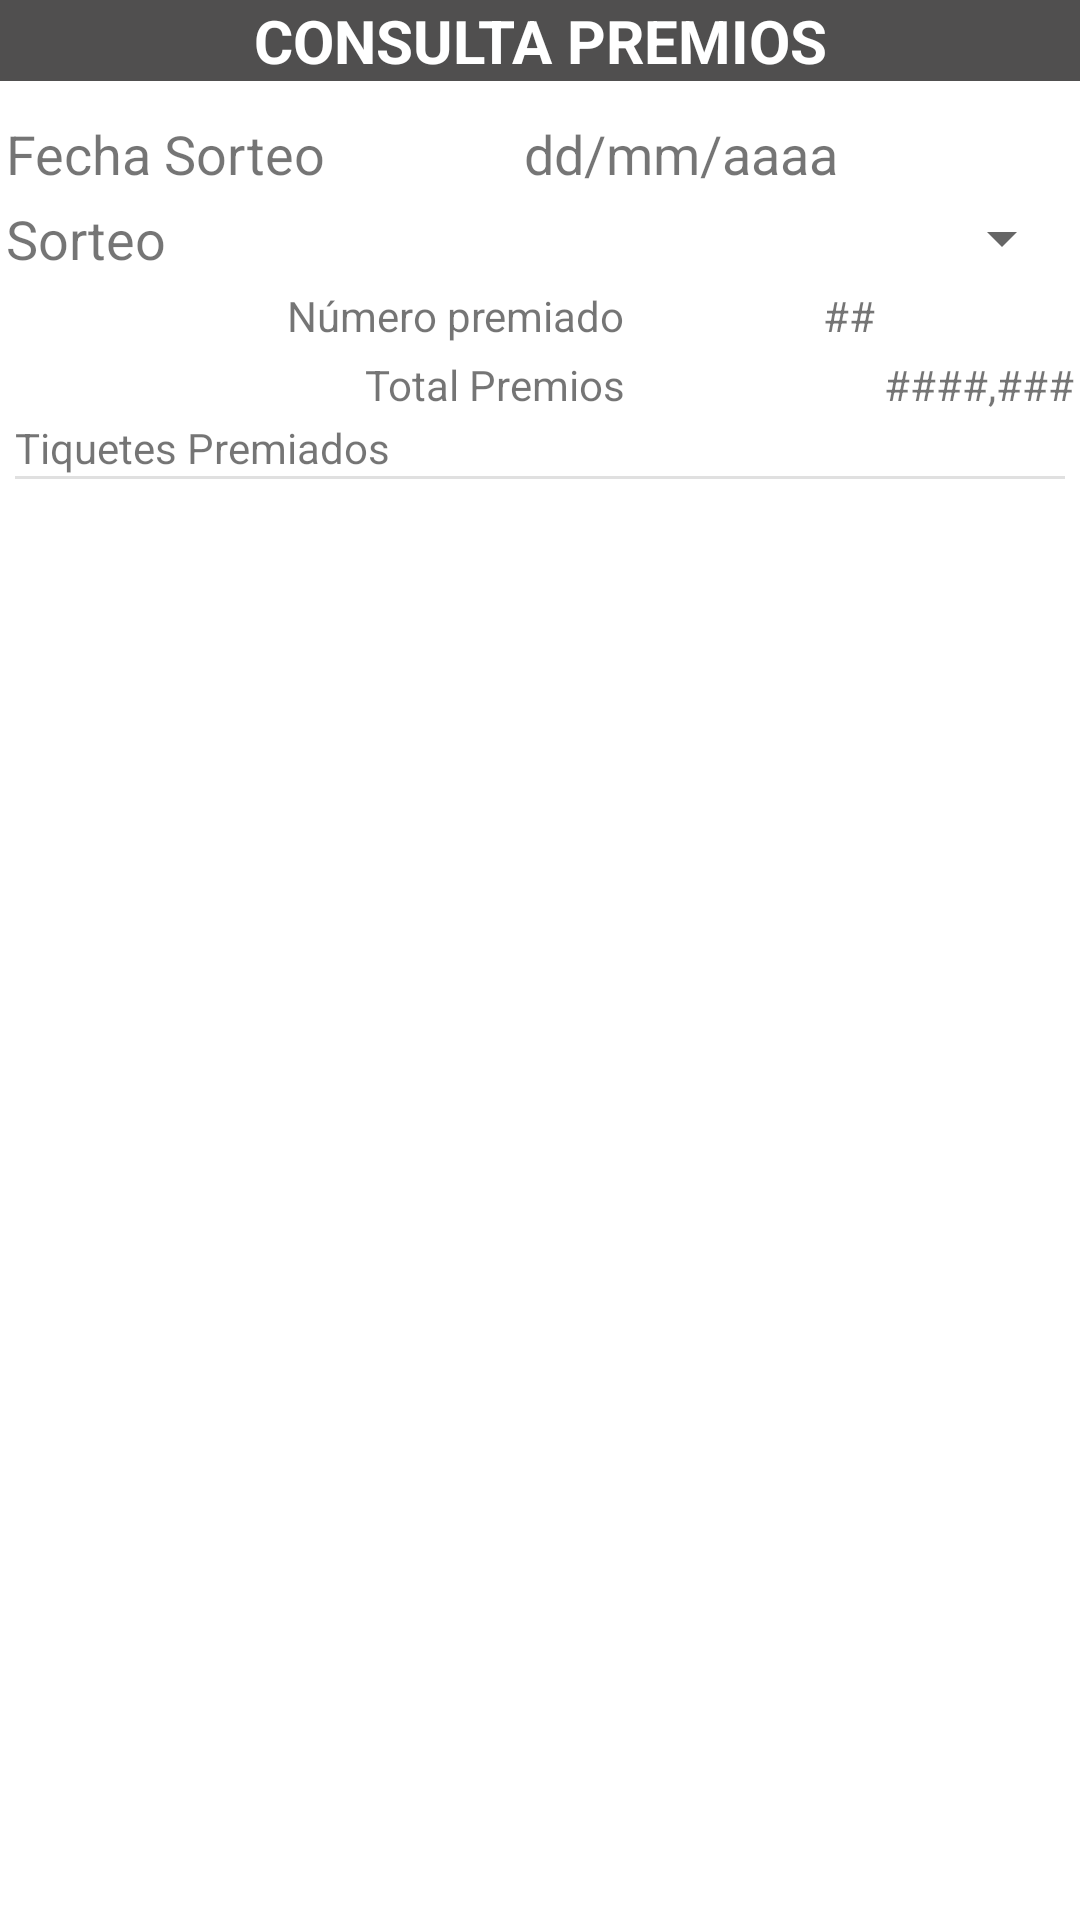

Here is an Android app screen rendered from its layout file. Give the layout XML and the strings, colors and styles it references.
<!-- AndroidManifest.xml: application theme Theme.ModuloVendedor -->
<!-- res/layout/activity_consulta_premios.xml -->
<?xml version="1.0" encoding="utf-8"?>
<LinearLayout xmlns:android="http://schemas.android.com/apk/res/android"
    xmlns:app="http://schemas.android.com/apk/res-auto"
    xmlns:tools="http://schemas.android.com/tools"
    android:layout_width="match_parent"
    android:layout_height="match_parent"
    android:orientation="vertical"
    tools:context=".actividades.ConsultaPremios">


    <TextView
        android:layout_width="match_parent"
        android:layout_height="wrap_content"
        android:layout_marginBottom="10dp"
        android:background="@color/gris_oscuro"
        android:gravity="center"
        android:text="CONSULTA PREMIOS"
        android:textColor="@color/white"
        android:textSize="20sp"
        android:textStyle="bold" />

    <ProgressBar
        android:id="@+id/conPre_progressBar"
        android:layout_width="wrap_content"
        android:layout_height="wrap_content"
        android:layout_gravity="center"
        android:visibility="gone" />

    <LinearLayout
        android:layout_width="match_parent"
        android:layout_height="wrap_content"
        android:orientation="horizontal"
        android:padding="2dp">

        <TextView
            android:layout_width="150dp"
            android:layout_height="wrap_content"
            android:text="Fecha Sorteo"
            android:textSize="18sp" />

        <TextView
            android:id="@+id/conPre_fecha"
            android:layout_width="150dp"
            android:layout_height="wrap_content"
            android:clickable="true"
            android:focusable="true"
            android:text="dd/mm/aaaa"
            android:textAlignment="center"
            android:textSize="18sp" />
    </LinearLayout>


    <LinearLayout
        android:layout_width="match_parent"
        android:layout_height="wrap_content"
        android:orientation="horizontal"
        android:padding="2dp">

        <TextView
            android:layout_width="100dp"
            android:layout_height="wrap_content"
            android:text="Sorteo"
            android:textSize="18sp" />

        <Spinner
            android:id="@+id/conPre_spSorteos"
            android:layout_width="0dp"
            android:layout_height="wrap_content"
            android:layout_weight="1" />
    </LinearLayout>

    <LinearLayout
        android:layout_width="match_parent"
        android:layout_height="wrap_content"
        android:orientation="horizontal"
        android:padding="2dp">

        <TextView
            android:layout_width="0dp"
            android:layout_height="wrap_content"
            android:layout_weight="1"
            android:text="Número premiado"
            android:textAlignment="textEnd" />

        <TextView
            android:id="@+id/conPre_numero"
            android:layout_width="150dp"
            android:layout_height="wrap_content"
            android:text="##"
            android:textAlignment="center" />

    </LinearLayout>

    <LinearLayout
        android:layout_width="match_parent"
        android:layout_height="wrap_content"
        android:orientation="horizontal"
        android:padding="2dp">

        <TextView
            android:layout_width="0dp"
            android:layout_height="wrap_content"
            android:layout_weight="1"
            android:text="Total Premios"
            android:textAlignment="textEnd" />

        <TextView
            android:id="@+id/conPre_totalPremios"
            android:layout_width="150dp"
            android:layout_height="wrap_content"
            android:text="####,###"
            android:textAlignment="textEnd" />
    </LinearLayout>

    <LinearLayout
        android:layout_width="match_parent"
        android:layout_height="wrap_content"
        android:layout_marginLeft="5dp"
        android:layout_marginRight="5dp"
        android:orientation="vertical">


        <TextView
            android:layout_width="wrap_content"
            android:layout_height="wrap_content"
            android:text="Tiquetes Premiados" />

        <View
            android:layout_width="match_parent"
            android:layout_height="1dp"
            android:background="?android:attr/listDivider" />


        <androidx.recyclerview.widget.RecyclerView
            android:id="@+id/conPre_recycler"
            android:layout_width="match_parent"
            android:layout_height="wrap_content" />

    </LinearLayout>


</LinearLayout>
<!-- resources referenced by this layout -->
<resources>
  <color name="gris_oscuro">#504F4F</color>
  <color name="white">#FFFFFFFF</color>
  <style name="Theme.ModuloVendedor" parent="Theme.MaterialComponents.DayNight.DarkActionBar">
          
          <item name="colorPrimary">@color/azulPrimario</item>
          <item name="colorPrimaryVariant">@color/azulSecundario</item>
          <item name="colorOnPrimary">@color/white</item>
          
          <item name="colorSecondary">@color/gris_oscuro</item>
          <item name="colorSecondaryVariant">@color/gris</item>
          <item name="colorOnSecondary">@color/white</item>
  
          
          <item name="android:statusBarColor" tools:targetApi="l">?attr/colorPrimaryVariant</item>
          
      </style>
  <color name="azulPrimario">#4473C6</color>
  <color name="azulSecundario">#3A73DA</color>
  <color name="gris">#919090</color>
</resources>
